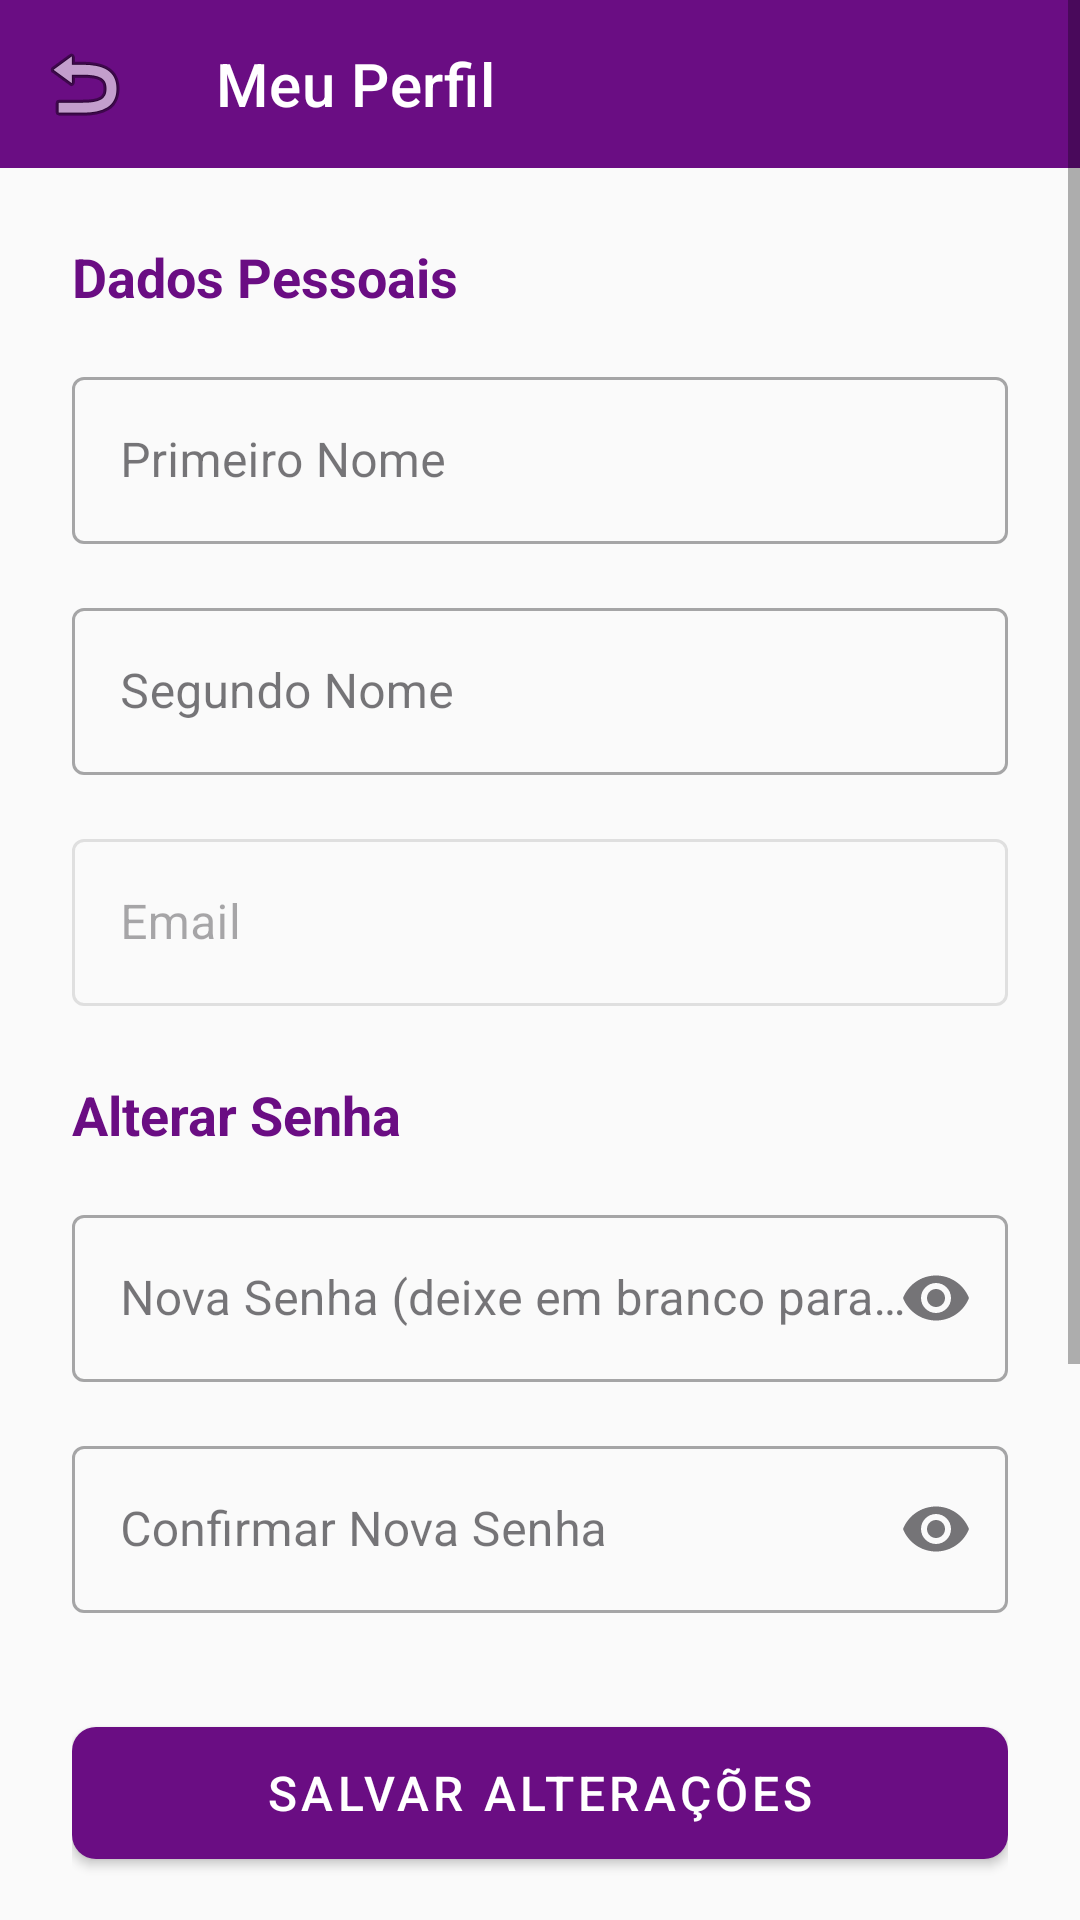

Write the Android layout XML for this screen, with the resource values it uses.
<!-- AndroidManifest.xml: application theme Theme.BolaoDaPelada -->
<!-- res/layout/activity_perfil.xml -->
<?xml version="1.0" encoding="utf-8"?>
<ScrollView xmlns:android="http://schemas.android.com/apk/res/android"
    xmlns:app="http://schemas.android.com/apk/res-auto"
    android:layout_width="match_parent"
    android:layout_height="match_parent"
    android:background="@color/background">

    <LinearLayout
        android:layout_width="match_parent"
        android:layout_height="wrap_content"
        android:orientation="vertical">

        <com.google.android.material.appbar.MaterialToolbar
            android:id="@+id/toolbar"
            android:layout_width="match_parent"
            android:layout_height="?attr/actionBarSize"
            android:background="@color/primary"
            app:title="Meu Perfil"
            app:titleTextColor="@color/on_primary"
            app:navigationIcon="@android:drawable/ic_menu_revert" />

        <LinearLayout
            android:layout_width="match_parent"
            android:layout_height="wrap_content"
            android:orientation="vertical"
            android:padding="24dp">

            <TextView
                android:layout_width="wrap_content"
                android:layout_height="wrap_content"
                android:text="Dados Pessoais"
                android:textSize="18sp"
                android:textStyle="bold"
                android:textColor="@color/primary" />

            <com.google.android.material.textfield.TextInputLayout
                android:id="@+id/tilPrimeiroNome"
                style="@style/Widget.MaterialComponents.TextInputLayout.OutlinedBox"
                android:layout_width="match_parent"
                android:layout_height="wrap_content"
                android:layout_marginTop="16dp"
                android:hint="Primeiro Nome">

                <com.google.android.material.textfield.TextInputEditText
                    android:id="@+id/etPrimeiroNome"
                    android:layout_width="match_parent"
                    android:layout_height="wrap_content"
                    android:inputType="textPersonName" />
            </com.google.android.material.textfield.TextInputLayout>

            <com.google.android.material.textfield.TextInputLayout
                android:id="@+id/tilSegundoNome"
                style="@style/Widget.MaterialComponents.TextInputLayout.OutlinedBox"
                android:layout_width="match_parent"
                android:layout_height="wrap_content"
                android:layout_marginTop="16dp"
                android:hint="Segundo Nome">

                <com.google.android.material.textfield.TextInputEditText
                    android:id="@+id/etSegundoNome"
                    android:layout_width="match_parent"
                    android:layout_height="wrap_content"
                    android:inputType="textPersonName" />
            </com.google.android.material.textfield.TextInputLayout>

            <com.google.android.material.textfield.TextInputLayout
                android:id="@+id/tilEmail"
                style="@style/Widget.MaterialComponents.TextInputLayout.OutlinedBox"
                android:layout_width="match_parent"
                android:layout_height="wrap_content"
                android:layout_marginTop="16dp"
                android:hint="Email"
                android:enabled="false">

                <com.google.android.material.textfield.TextInputEditText
                    android:id="@+id/etEmail"
                    android:layout_width="match_parent"
                    android:layout_height="wrap_content"
                    android:inputType="textEmailAddress" />
            </com.google.android.material.textfield.TextInputLayout>

            <TextView
                android:layout_width="wrap_content"
                android:layout_height="wrap_content"
                android:layout_marginTop="24dp"
                android:text="Alterar Senha"
                android:textSize="18sp"
                android:textStyle="bold"
                android:textColor="@color/primary" />

            <com.google.android.material.textfield.TextInputLayout
                android:id="@+id/tilNovaSenha"
                style="@style/Widget.MaterialComponents.TextInputLayout.OutlinedBox"
                android:layout_width="match_parent"
                android:layout_height="wrap_content"
                android:layout_marginTop="16dp"
                android:hint="Nova Senha (deixe em branco para manter)"
                app:endIconMode="password_toggle">

                <com.google.android.material.textfield.TextInputEditText
                    android:id="@+id/etNovaSenha"
                    android:layout_width="match_parent"
                    android:layout_height="wrap_content"
                    android:inputType="textPassword" />
            </com.google.android.material.textfield.TextInputLayout>

            <com.google.android.material.textfield.TextInputLayout
                android:id="@+id/tilConfirmarSenha"
                style="@style/Widget.MaterialComponents.TextInputLayout.OutlinedBox"
                android:layout_width="match_parent"
                android:layout_height="wrap_content"
                android:layout_marginTop="16dp"
                android:hint="Confirmar Nova Senha"
                app:endIconMode="password_toggle">

                <com.google.android.material.textfield.TextInputEditText
                    android:id="@+id/etConfirmarSenha"
                    android:layout_width="match_parent"
                    android:layout_height="wrap_content"
                    android:inputType="textPassword" />
            </com.google.android.material.textfield.TextInputLayout>

            <com.google.android.material.button.MaterialButton
                android:id="@+id/btnSalvar"
                android:layout_width="match_parent"
                android:layout_height="56dp"
                android:layout_marginTop="32dp"
                android:text="Salvar Alterações"
                android:textSize="16sp"
                app:cornerRadius="8dp" />

            <View
                android:layout_width="match_parent"
                android:layout_height="1dp"
                android:background="@color/text_secondary"
                android:alpha="0.3"
                android:layout_marginVertical="32dp" />

            <TextView
                android:layout_width="wrap_content"
                android:layout_height="wrap_content"
                android:text="Excluir sua conta?"
                android:textSize="18sp"
                android:textStyle="bold"
                android:textColor="@color/error" />

            <TextView
                android:layout_width="wrap_content"
                android:layout_height="wrap_content"
                android:layout_marginTop="8dp"
                android:text="Ao excluir sua conta, todos os seus jogos e estatísticas serão perdidos permanentemente."
                android:textSize="14sp"
                android:textColor="@color/text_secondary" />

            <com.google.android.material.button.MaterialButton
                android:id="@+id/btnExcluirConta"
                style="@style/Widget.MaterialComponents.Button.OutlinedButton"
                android:layout_width="match_parent"
                android:layout_height="56dp"
                android:layout_marginTop="16dp"
                android:text="Excluir Minha Conta"
                android:textSize="16sp"
                android:textColor="@color/error"
                app:strokeColor="@color/error"
                app:cornerRadius="8dp" />

            <TextView
                android:layout_width="match_parent"
                android:layout_height="wrap_content"
                android:layout_marginTop="32dp"
                android:text="@string/footer_text"
                android:gravity="center"
                style="@style/FooterTextStyle" />

        </LinearLayout>
    </LinearLayout>
</ScrollView>
<!-- resources referenced by this layout -->
<resources>
  <color name="background">#FAFAFA</color>
  <color name="error">#EE5D6C</color>
  <color name="on_primary">#FFFFFF</color>
  <color name="primary">#6A0D83</color>
  <color name="text_secondary">#757575</color>
  <string name="footer_text"><i>Fatec Campinas - Cristian Moreira e Guilherme Bellini - 2026</i></string>
  <style name="FooterTextStyle">
          <item name="android:textSize">12sp</item>
          <item name="android:textColor">@color/text_secondary</item>
          <item name="android:gravity">center</item>
          <item name="android:layout_margin">8dp</item>
      </style>
  <style name="Theme.BolaoDaPelada" parent="Theme.MaterialComponents.Light.NoActionBar">
          <item name="colorPrimary">@color/primary</item>
          <item name="colorPrimaryVariant">@color/primary_variant</item>
          <item name="colorOnPrimary">@color/on_primary</item>
  
          <item name="colorSecondary">@color/secondary</item>
          <item name="colorOnSecondary">@color/on_primary</item>
  
          <item name="android:colorBackground">@color/background</item>
          <item name="colorSurface">@color/surface</item>
          <item name="colorOnSurface">@color/on_surface</item>
  
          <item name="colorError">@color/error</item>
          <item name="colorOnError">@color/on_primary</item>
  
          <item name="android:statusBarColor">@color/primary_variant</item>
  
          <item name="textInputStyle">@style/Widget.MaterialComponents.TextInputLayout.OutlinedBox</item>
          <item name="materialButtonStyle">@style/Widget.MaterialComponents.Button</item>
      </style>
  <color name="primary_variant">#4A005E</color>
  <color name="secondary">#CF4A93</color>
  <color name="surface">#FFFFFF</color>
  <color name="on_surface">#1C1B1F</color>
</resources>
